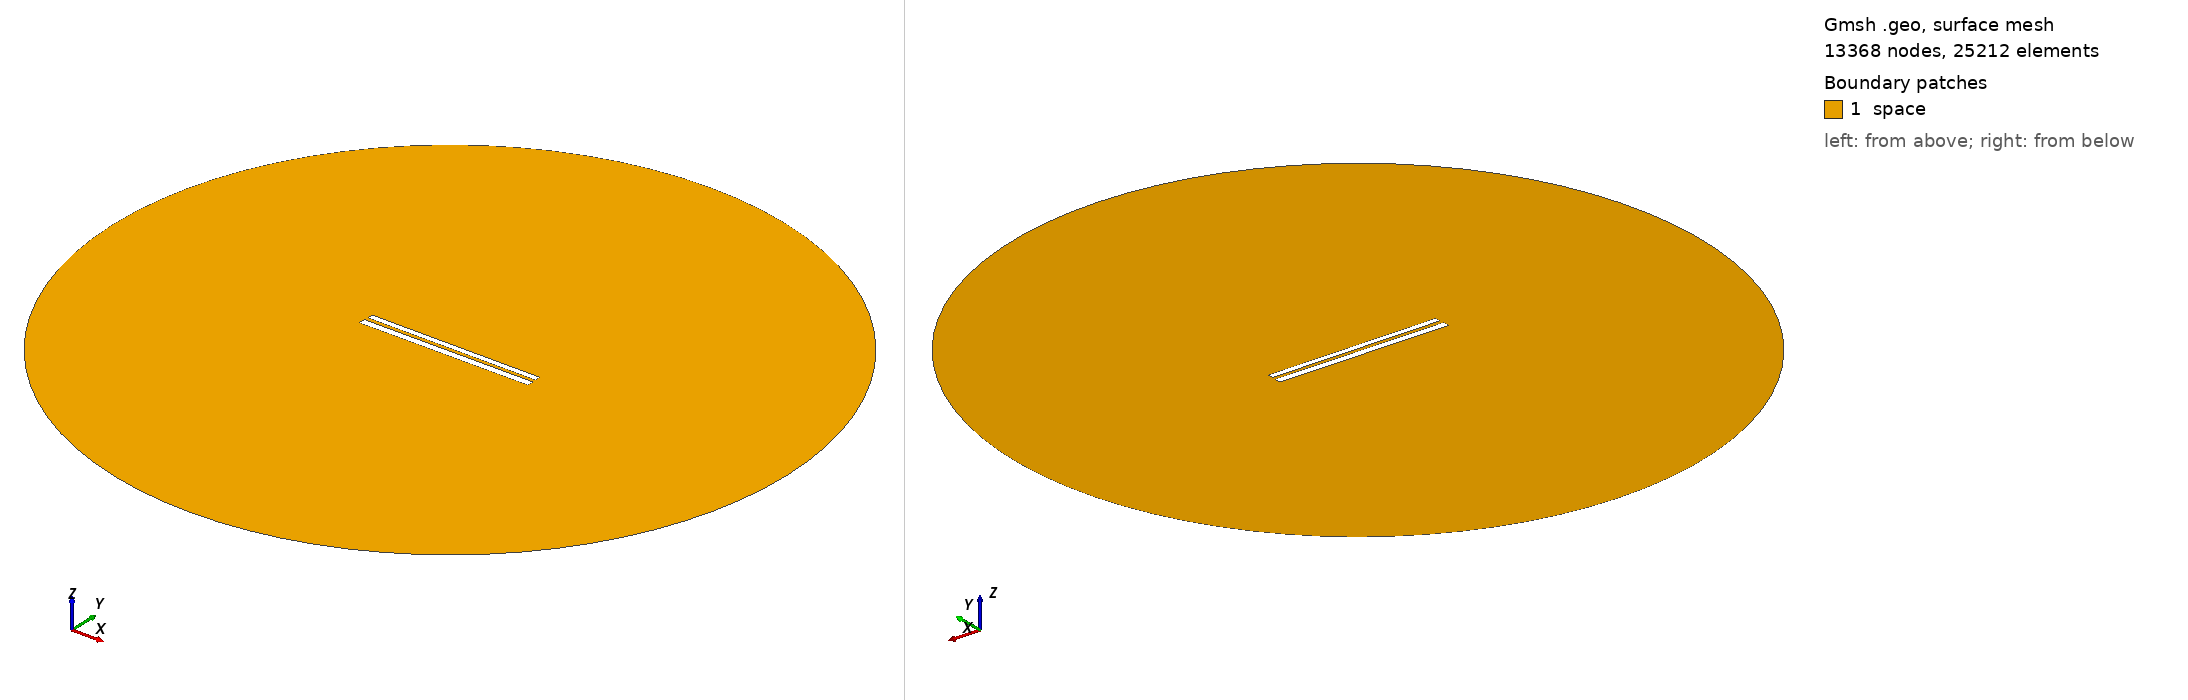

Gmsh geometry script, surface-meshed: 13368 nodes, 25212 surface elements. Boundary patches (legend numbers): 1 space. Left view from above one corner, right view from below the opposite corner. Legend entries are the model's physical surfaces. The drawing asked Gmsh for element sizes between 1% and 20% of the model's largest extent; the script's own settings can give other sizes.

=== 346.geo (drawn) ===
// Set the geometry kernel
SetFactory("OpenCASCADE");

//---------------------------------------
// Rectangles
//---------------------------------------

// Rectangle 1 (top)
Point(1) = {-49.733333333333334, 1.238888888888889, 0, 1.0};
Point(2) = {49.733333333333334, 1.238888888888889, 0, 1.0};
Point(3) = {49.733333333333334, 4.705555555555556, 0, 1.0};
Point(4) = {-49.733333333333334, 4.705555555555556, 0, 1.0};

Line(1) = {1, 2};
Line(2) = {2, 3};
Line(3) = {3, 4};
Line(4) = {4, 1};

Line Loop(1) = {1, 2, 3, 4};
Plane Surface(1) = {1};

Rotate { {0, 0, 1}, {0,  0.9722222222222222,  0}, -0.002 } {
  Surface{1};
}

// Rectangle 2 (bottom)
Point(5) = {-50,-0.9722222222222222, 0, 1.0};
Point(6) = { 50,-0.9722222222222222, 0, 1.0};
Point(7) = { 50,-4.972222222222222, 0, 1.0};
Point(8) = {-50,-4.972222222222222, 0, 1.0};

Line(5) = {5, 6};
Line(6) = {6, 7};
Line(7) = {7, 8};
Line(8) = {8, 5};

Line Loop(2) = {5, 6, 7, 8};
Plane Surface(2) = {2}; 


//---------------------------------------
// Circle
//---------------------------------------

// Define points
Point(9) = {0, 0, 0};        // Center
Point(10) = {200, 0, 0};     // Start point
Point(11) = {0, 200, 0};     // 90 degrees
Point(12) = {-200, 0, 0};    // 180 degrees
Point(13) = {0, -200, 0};    // 270 degrees

// Define circle arcs (each needs start, center, end)
Circle(9) = {10, 9, 11};
Circle(10) = {11, 9, 12};
Circle(11) = {12, 9, 13};
Circle(12) = {13, 9, 10};

// Define curve loop and surface if needed
Curve Loop(3) = {9, 10, 11, 12};
Surface(3) = {3};

// Subtract Rectangles from Circle
BooleanDifference{ Surface{3}; Delete; }{ Surface{1}; Surface{2}; Delete; }

//---------------------------------------
// Transfinite Lines and Surface
//---------------------------------------
r = 7;
Transfinite Line {1, 3} = 50*r Using Progression 1;
Transfinite Line {2, 4} = 2*r Using Progression 1;
Transfinite Line {5, 7} = 50*r Using Progression 1;
Transfinite Line {6, 8} = 2*r Using Progression 1;
Transfinite Line {9, 10, 11, 12} = 20 Using Progression 1;

//---------------------------------------
// Define Physical Groups
//---------------------------------------                

//--- Physical Curves
// Physical groups for boundaries
Physical Line("force_segment", 10) = {1};
Physical Line("upper_plate", 11) = {2, 3, 4};
Physical Line("lower_plate", 12) = {5, 6, 7, 8};
Physical Line("boundary", 20) = {9, 10, 11, 12};

//--- Physical Surfaces
Physical Surface("space", 30) = {3};

//---------------------------------------
// 6. Generate the Mesh
//---------------------------------------
Mesh 2;  // 2D mesh generation
